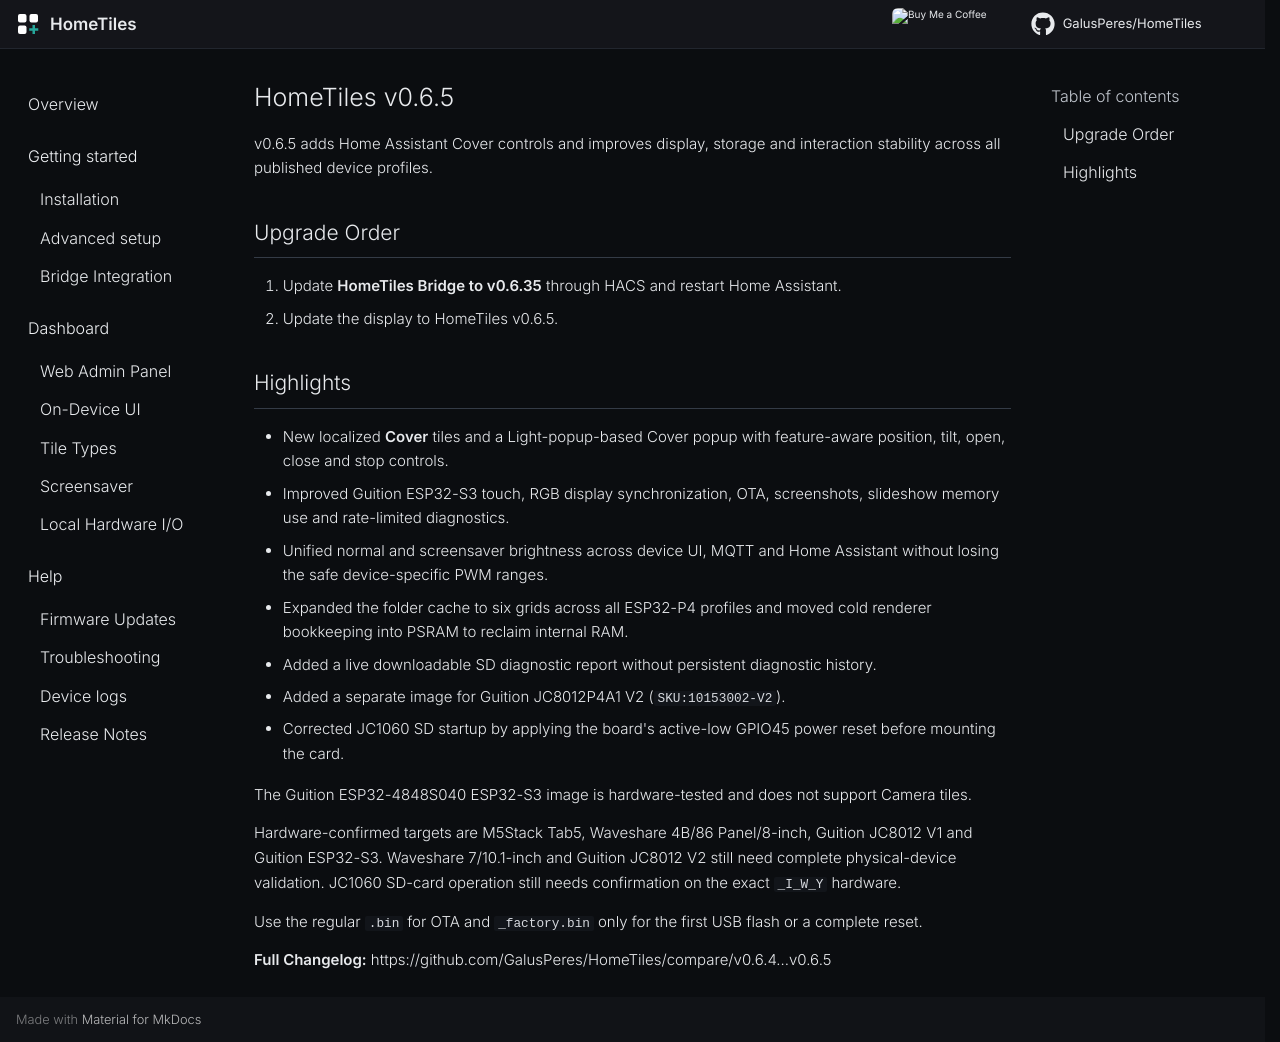

repository: pantsoftime/HomeTiles · page: releases/v0.6.5/index.html · generator: mkdocs

# HomeTiles v0.6.5

v0.6.5 adds Home Assistant Cover controls and improves display, storage and
interaction stability across all published device profiles.

## Upgrade Order

1. Update **HomeTiles Bridge to v0.6.35** through HACS and restart Home Assistant.
2. Update the display to HomeTiles v0.6.5.

## Highlights

- New localized **Cover** tiles and a Light-popup-based Cover popup with
  feature-aware position, tilt, open, close and stop controls.
- Improved Guition ESP32-S3 touch, RGB display synchronization, OTA,
  screenshots, slideshow memory use and rate-limited diagnostics.
- Unified normal and screensaver brightness across device UI, MQTT and Home
  Assistant without losing the safe device-specific PWM ranges.
- Expanded the folder cache to six grids across all ESP32-P4 profiles and moved
  cold renderer bookkeeping into PSRAM to reclaim internal RAM.
- Added a live downloadable SD diagnostic report without persistent diagnostic
  history.
- Added a separate image for Guition JC8012P4A1 V2
  (`SKU:10153002-V2`).
- Corrected JC1060 SD startup by applying the board's active-low GPIO45 power
  reset before mounting the card.

The Guition ESP32-4848S040 ESP32-S3 image is hardware-tested and does not
support Camera tiles.

Hardware-confirmed targets are M5Stack Tab5, Waveshare 4B/86 Panel/8-inch,
Guition JC8012 V1 and Guition ESP32-S3. Waveshare 7/10.1-inch and Guition
JC8012 V2 still need complete physical-device validation. JC1060 SD-card
operation still needs confirmation on the exact `_I_W_Y` hardware.

Use the regular `.bin` for OTA and `_factory.bin` only for the first USB flash
or a complete reset.

**Full Changelog:** https://github.com/GalusPeres/HomeTiles/compare/v0.6.4...v0.6.5
